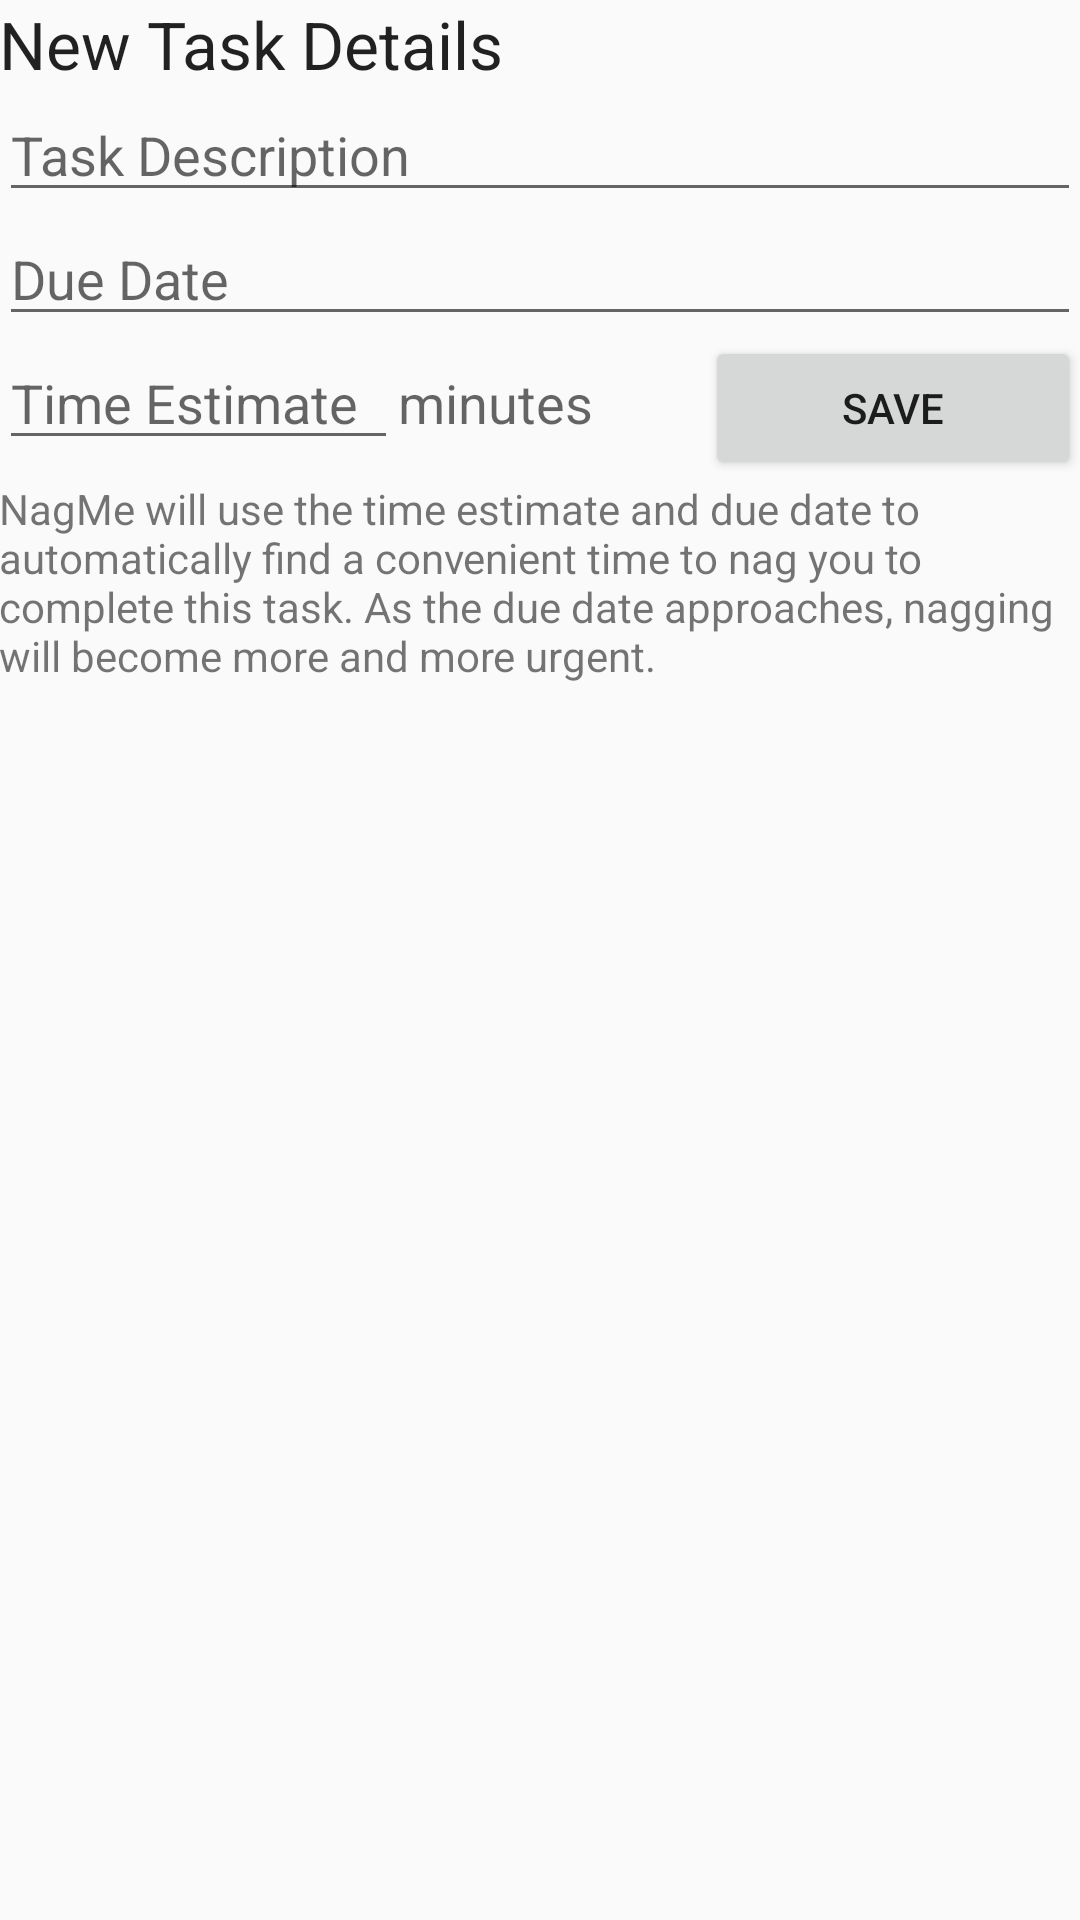

Android layout source for this screen:
<!-- AndroidManifest.xml: application theme AppTheme -->
<!-- res/layout/activity_new_task.xml -->
<?xml version="1.0" encoding="utf-8"?>
<RelativeLayout xmlns:android="http://schemas.android.com/apk/res/android"
    xmlns:tools="http://schemas.android.com/tools" android:layout_width="match_parent"
    android:layout_height="match_parent" android:paddingLeft="@dimen/activity_horizontal_margin"
    android:paddingRight="@dimen/activity_horizontal_margin"
    android:paddingTop="@dimen/activity_vertical_margin"
    android:paddingBottom="@dimen/activity_vertical_margin"
    tools:context="us.chary.nagme.NewTaskActivity">

    <LinearLayout
        android:orientation="vertical"
        android:layout_width="match_parent"
        android:layout_height="match_parent"
        android:layout_centerVertical="true"
        android:layout_centerHorizontal="true"
        android:id="@+id/linearLayout">
        <include
            layout="@layout/task_form"/>
    </LinearLayout>

</RelativeLayout>
<!-- res/layout/task_form.xml (included above) -->
<?xml version="1.0" encoding="utf-8"?>
<LinearLayout xmlns:android="http://schemas.android.com/apk/res/android"
    android:orientation="vertical" android:layout_width="match_parent"
    android:layout_height="match_parent">

    <TextView
        android:layout_width="fill_parent"
        android:layout_height="wrap_content"
        android:textAppearance="?android:attr/textAppearanceLarge"
        android:text="New Task Details"
        android:id="@+id/textView"
        android:layout_gravity="center_horizontal" />

    <EditText
        android:layout_width="match_parent"
        android:layout_height="wrap_content"
        android:id="@+id/description"
        android:layout_gravity="center_horizontal"
        android:autoText="false"
        android:editable="true"
        android:enabled="true"
        android:hint="Task Description" />

    <EditText
        android:layout_width="match_parent"
        android:layout_height="wrap_content"
        android:inputType="date"
        android:ems="10"
        android:layout_gravity="center_horizontal"
        android:id="@+id/due"
        android:hint="Due Date" />

    <LinearLayout
        android:orientation="horizontal"
        android:layout_width="match_parent"
        android:layout_height="wrap_content"
        android:layout_gravity="center_horizontal">

        <EditText
            android:layout_width="98dp"
            android:layout_height="wrap_content"
            android:inputType="time"
            android:ems="10"
            android:id="@+id/difficulty"
            android:hint="Time Estimate"
            android:layout_weight="0.95" />

        <TextView
            android:layout_width="wrap_content"
            android:layout_height="wrap_content"
            android:textAppearance="?android:attr/textAppearanceMedium"
            android:text="minutes"
            android:id="@+id/textView3"
            android:layout_weight="1" />

        <Button
            android:layout_width="wrap_content"
            android:layout_height="wrap_content"
            android:text="Save"
            android:id="@+id/save"
            android:layout_weight="1" />
    </LinearLayout>

    <TextView
        android:layout_width="fill_parent"
        android:layout_height="wrap_content"
        android:textAppearance="?android:attr/textAppearanceSmall"
        android:text="NagMe will use the time estimate and due date to automatically find a convenient time to nag you to complete this task. As the due date approaches, nagging will become more and more urgent."
        android:id="@+id/textView2"
        android:layout_gravity="center_horizontal" />
</LinearLayout>
<!-- resources referenced by this layout -->
<resources>
  <style name="AppTheme" parent="android:Theme.Material.Light.NoActionBar">
          
          
          <item name="android:colorPrimary">#9C27B0</item>
          
          <item name="android:colorPrimaryDark">#6A1B9A</item>
          
          <item name="android:colorAccent">#E040FB</item>
      </style>
</resources>
